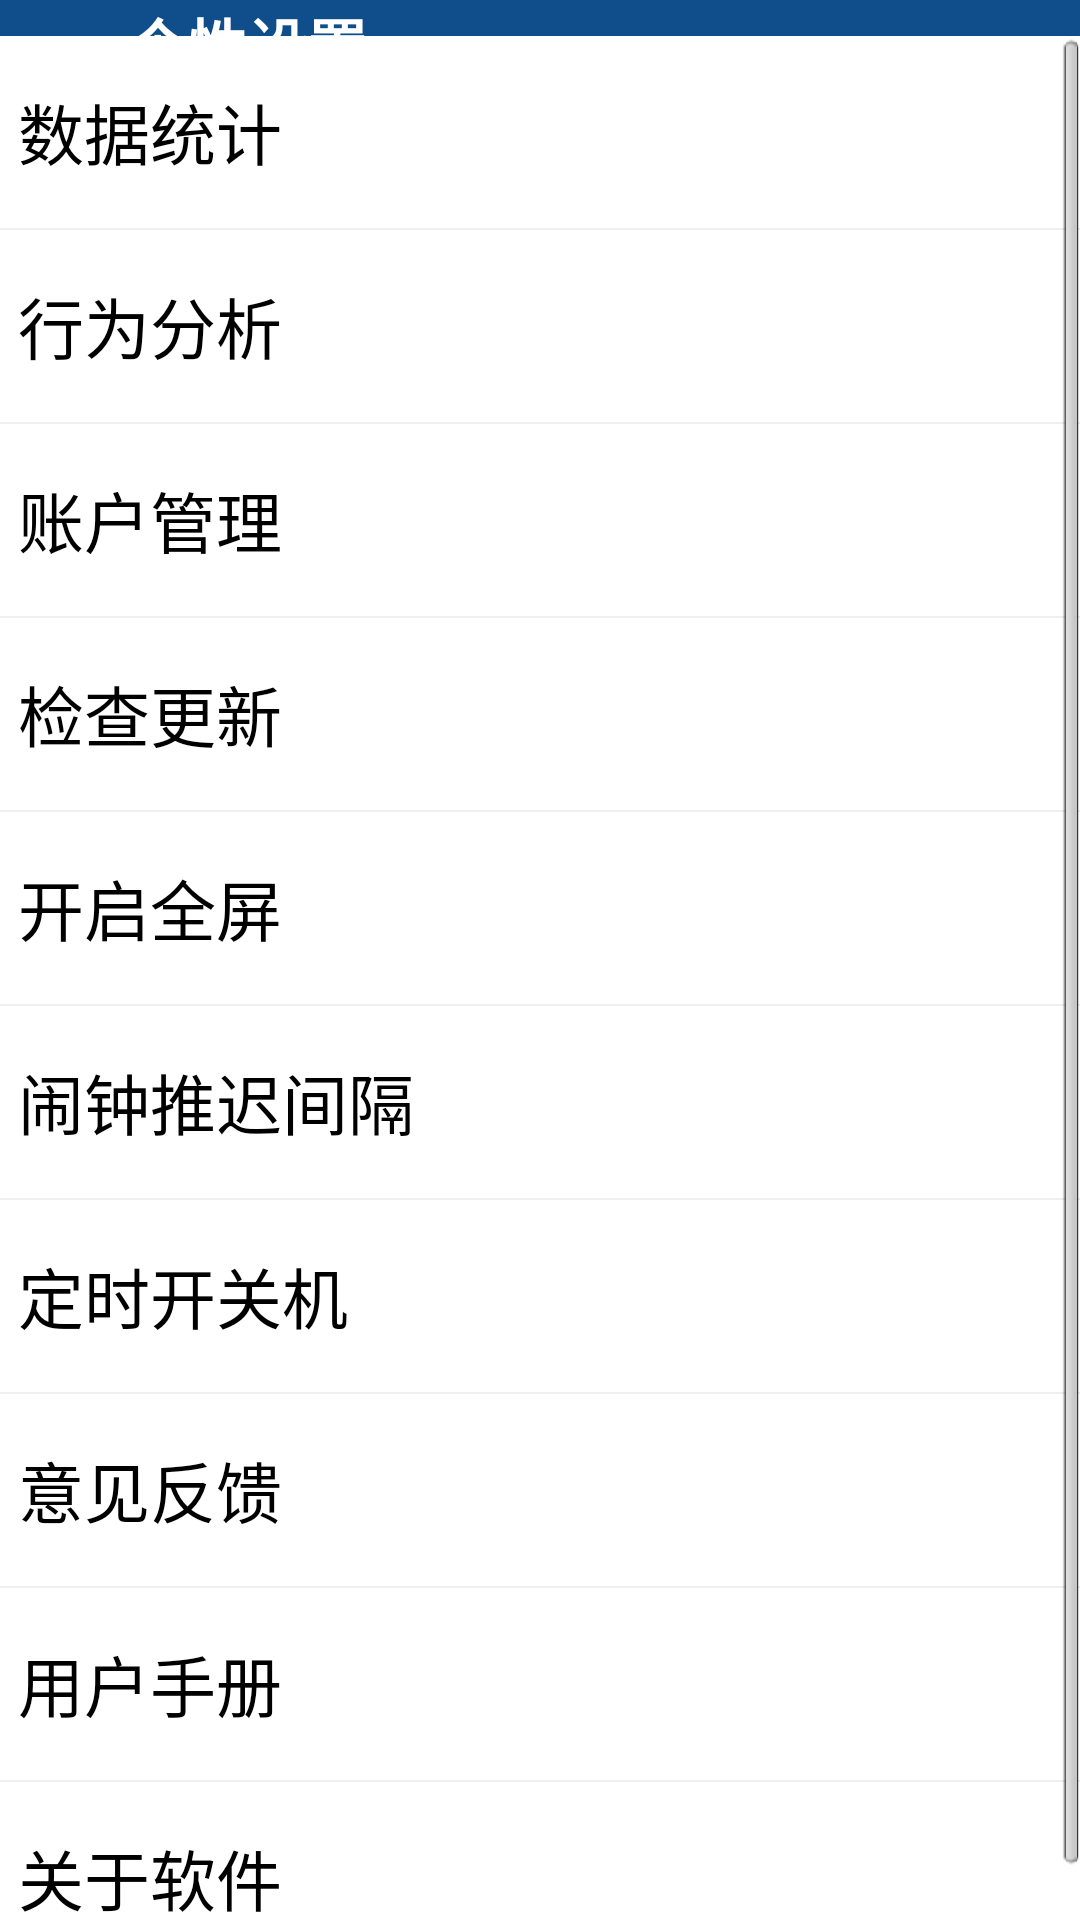

Produce the Android XML layout that renders to this screen, including the resource entries it uses.
<!-- AndroidManifest.xml: application theme AppTheme -->
<!-- res/layout/activity_settings.xml -->
<?xml version="1.0" encoding="utf-8"?>
<RelativeLayout xmlns:android="http://schemas.android.com/apk/res/android"
    android:layout_width="fill_parent"
    android:layout_height="fill_parent" >

    <LinearLayout
        android:id="@+id/setup_head"
        android:layout_width="fill_parent"
        android:layout_height="wrap_content"
        android:layout_alignParentTop="true"
        android:background="@drawable/shape_title"
        android:gravity="center_vertical"
        android:orientation="horizontal" >

        <ImageButton
            android:id="@+id/setup_back_btn"
            android:layout_width="wrap_content"
            android:layout_height="wrap_content"
            android:layout_weight="1"
            android:background="@drawable/selector_title_btn"
            android:contentDescription="@null"
            android:src="@drawable/btn_back" />

        <TextView
            style="@style/title_text_style"
            android:layout_width="wrap_content"
            android:layout_height="fill_parent"
            android:layout_weight="9"
            android:gravity="center_vertical"
            android:text="@string/str_title_setup" />
    </LinearLayout>

    <ListView
        android:id="@android:id/list"
        android:layout_width="fill_parent"
        android:layout_height="wrap_content"
        android:layout_below="@id/setup_head"
        android:entries="@array/settings" />

</RelativeLayout>
<!-- resources referenced by this layout -->
<resources>
  <string-array name="settings">
          <item>数据统计</item>
          <item>行为分析</item>
          <item>账户管理</item>
          <item>检查更新</item>
          <item>开启全屏</item>
          <item>闹钟推迟间隔</item>
          <item>定时开关机</item>
          <item>意见反馈</item>
          <item>用户手册</item>
          <item>关于软件</item>
      </string-array>
  <!-- drawable selector_title_btn (drawable) -->
  <?xml version="1.0" encoding="utf-8"?>
  <selector xmlns:android="http://schemas.android.com/apk/res/android">
  
      <item android:drawable="@drawable/shape_title_btn_pressed" android:state_focused="true"/>
      <item android:drawable="@drawable/shape_title_btn_pressed" android:state_pressed="true"/>
      <item android:drawable="@drawable/shape_title_btn_normal"/>
  
  </selector>
  <!-- drawable shape_title (drawable) -->
  <?xml version="1.0" encoding="utf-8"?>
  <shape xmlns:android="http://schemas.android.com/apk/res/android" >
  
      <solid android:color="#104E8B" />
  
  </shape>
  <string name="str_title_setup">个性设置</string>
  <style name="title_text_style">
          <item name="android:textColor">@color/white</item>
          <item name="android:textStyle">bold</item>
          <item name="android:textSize">20sp</item>
      </style>
  <style name="AppTheme" parent="android:Theme.Light.NoTitleBar" />
  <!-- drawable shape_title_btn_pressed (drawable) -->
  <?xml version="1.0" encoding="utf-8"?>
  <shape xmlns:android="http://schemas.android.com/apk/res/android" >
  
      <solid android:color="@color/light_blue" />
  
      <padding
          android:bottom="6dp"
          android:left="8dp"
          android:right="8dp"
          android:top="6dp" />
  
  </shape>
  <!-- drawable shape_title_btn_normal (drawable) -->
  <?xml version="1.0" encoding="utf-8"?>
  <shape xmlns:android="http://schemas.android.com/apk/res/android" >
  
      <solid android:color="@color/dark_blue" />
  
      <padding
          android:bottom="6dp"
          android:left="4dp"
          android:right="4dp"
          android:top="6dp" />
  
  </shape>
  <color name="white">#FFFFFF</color>
  <color name="light_blue">#1E90FF</color>
  <color name="dark_blue">#104E8B</color>
</resources>
